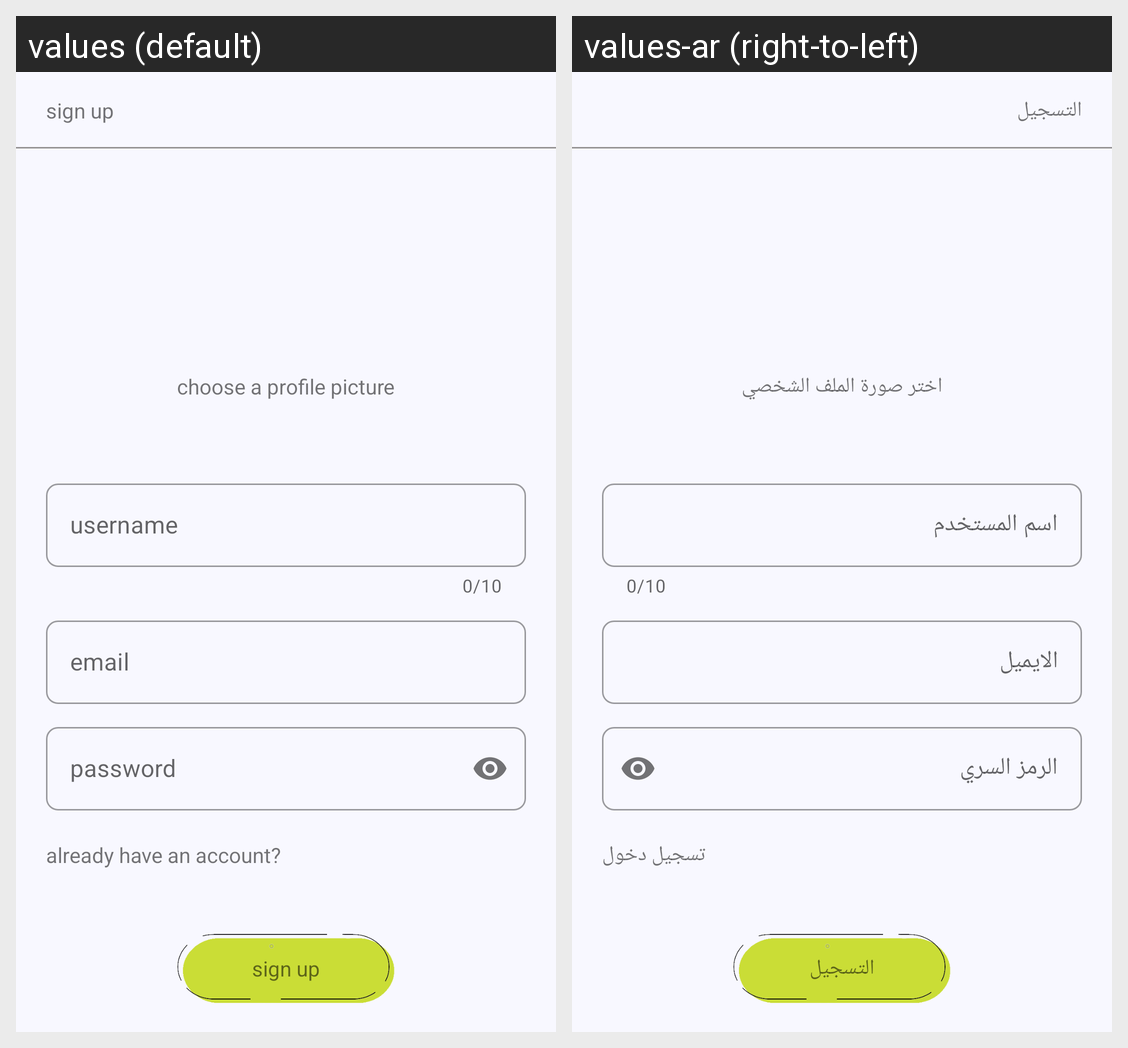

Here is an Android app screen in its default locale and in the app's own translations. Write out the translated-string differences for the strings that appear on this screen.
Android screen res/layout/fragment_signup.xml rendered under 2 locales, left to right: values (default), values-ar (right-to-left). Device: Nexus 5 (rendered at 1080×1920; each locale shown at half size, 540×960, under a caption strip naming it); theme Theme.DontSayIt.
Strings drawn on this screen, with the default value and each locale's value (text and hints the layout hard-codes, and strings that could not be matched under every locale, appear in the picture but are not listed):

title_sign_up
  values: sign up
  values-ar: التسجيل

chosephoto
  values: choose a profile picture
  values-ar: اختر صورة الملف الشخصي

username
  values: username
  values-ar: اسم المستخدم

email
  values: email
  values-ar: الايميل

password
  values: password
  values-ar: الرمز السري

already_have_an_account
  values: already have an account?
  values-ar: تسجيل دخول
